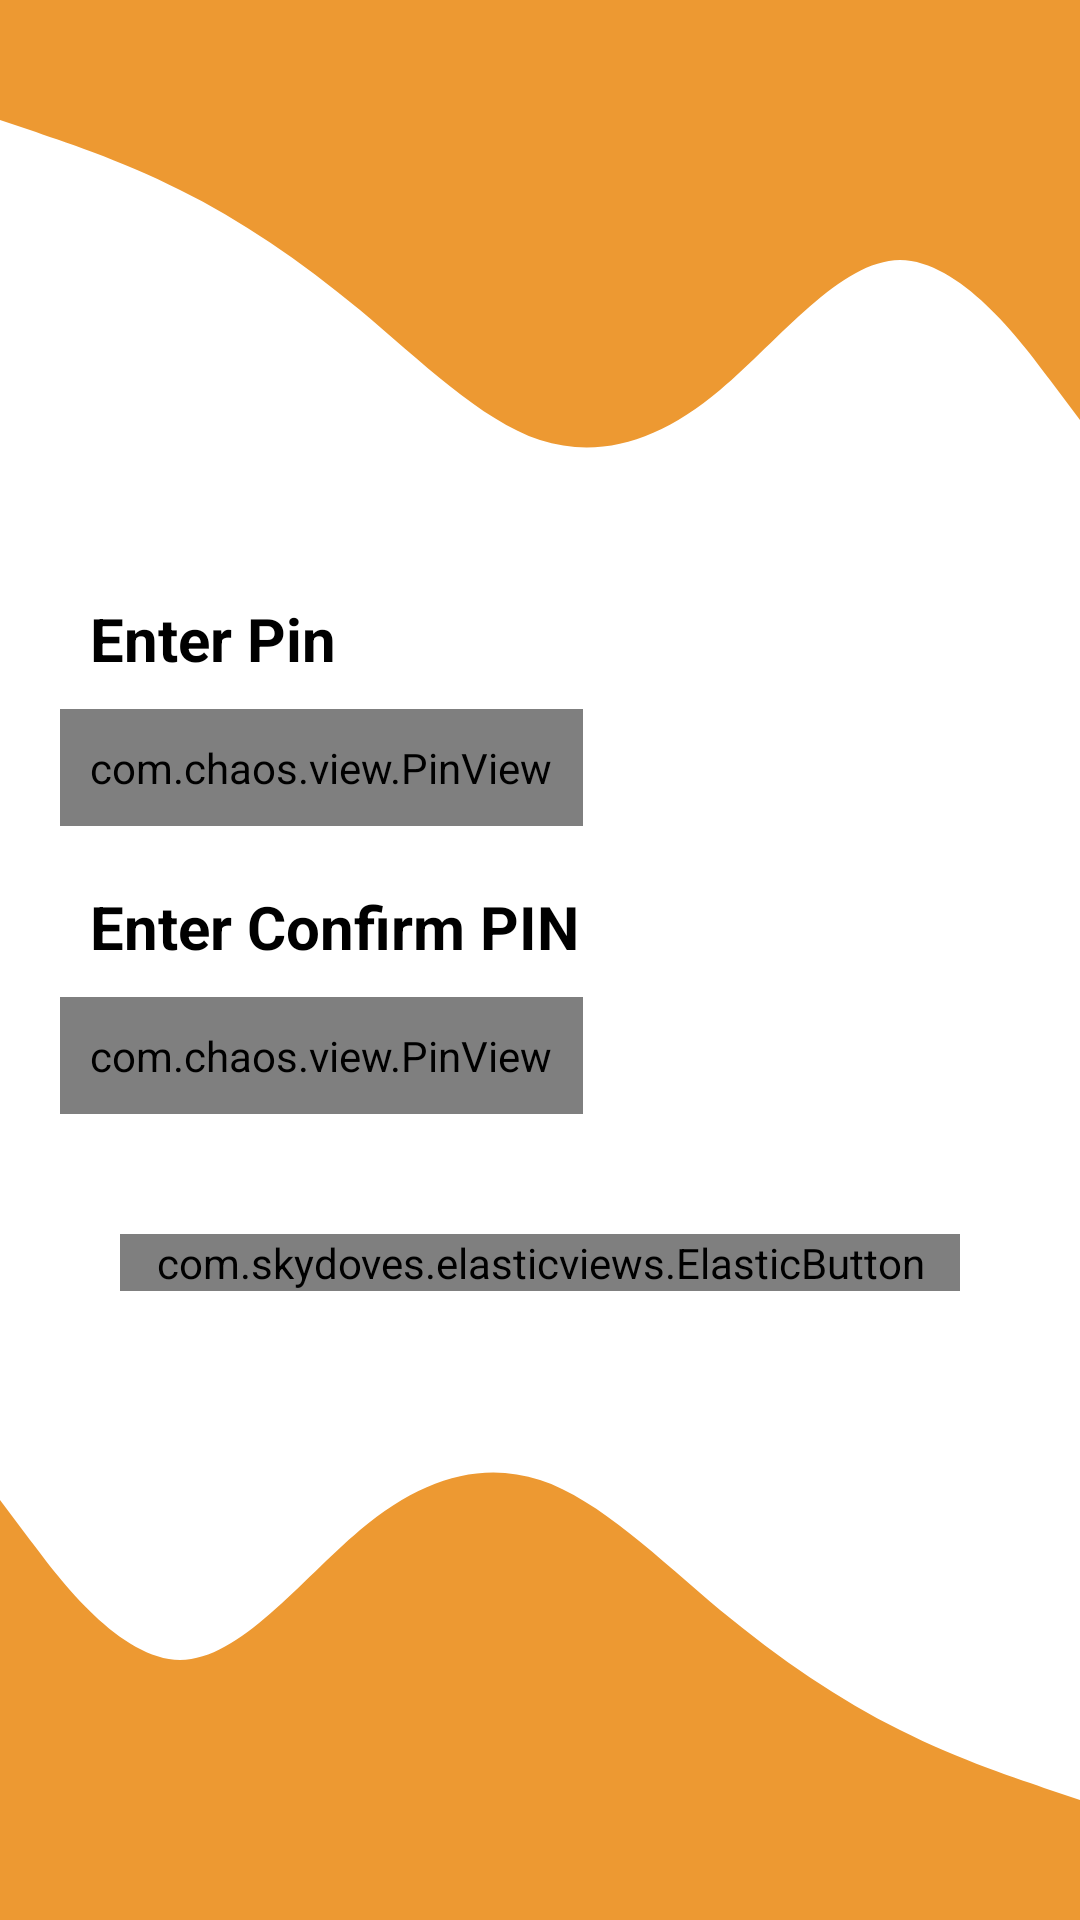

Here is an Android app screen rendered from its layout file. Give the layout XML and the strings, colors and styles it references.
<!-- AndroidManifest.xml: application theme Theme.VISUS -->
<!-- res/layout/activity_pinactivity.xml -->
<?xml version="1.0" encoding="utf-8"?>
<RelativeLayout xmlns:android="http://schemas.android.com/apk/res/android"
    xmlns:app="http://schemas.android.com/apk/res-auto"
    xmlns:tools="http://schemas.android.com/tools"
    android:layout_width="match_parent"
    android:layout_height="match_parent"
    tools:context=".activity.PINActivity">

    <View
        android:layout_width="wrap_content"
        android:layout_height="200dp"
        android:background="@drawable/visuswave"/>

    <LinearLayout
        android:layout_width="match_parent"
        android:layout_height="wrap_content"
        android:layout_marginStart="20dp"
   android:layout_centerInParent="true"
        android:layout_marginEnd="20dp"
        android:backgroundTint="@color/white"
        android:elevation="10dp"
        android:orientation="vertical"
        android:paddingVertical="20dp">

        <LinearLayout
            android:layout_width="match_parent"
            android:layout_height="wrap_content"
            android:orientation="vertical">

            <TextView
                android:id="@+id/top_linear"
                android:layout_width="wrap_content"
                android:layout_height="wrap_content"
                android:layout_marginStart="10dp"
                android:text="Enter Pin"
                android:textColor="@color/black"
                android:textSize="20sp"
                android:textStyle="bold" />

            <com.chaos.view.PinView
                android:id="@+id/otp_view_visus"
                style="@style/PinWidget.PinView"
                android:layout_width="wrap_content"
                android:layout_height="wrap_content"
                android:layout_gravity="start"
                android:layout_marginTop="10dp"
                android:cursorVisible="true"
                android:gravity="start"
                android:inputType="phone"
                android:padding="10dp"
                android:textSize="18sp"
                android:textStyle="bold"
                app:cursorColor="@color/app_red"
                app:cursorWidth="2dp"
                app:hideLineWhenFilled="false"
                app:itemCount="4"
                app:itemHeight="48dp"
                app:itemRadius="20dp"
                app:itemSpacing="5dp"
                app:itemWidth="48dp"
                app:lineColor="@color/app_red"
                app:lineWidth="2dp"
                app:viewType="rectangle" />
        </LinearLayout>

        <LinearLayout
            android:layout_width="match_parent"
            android:layout_height="wrap_content"
            android:layout_marginTop="20dp"
            android:orientation="vertical">

            <TextView
                android:layout_width="wrap_content"
                android:layout_height="wrap_content"
                android:layout_marginStart="10dp"
                android:text="Enter Confirm PIN"
                android:textColor="@color/black"
                android:textSize="20sp"
                android:textStyle="bold" />

            <com.chaos.view.PinView
                android:id="@+id/confirm_otp_view_visus"
                style="@style/PinWidget.PinView"
                android:layout_width="wrap_content"
                android:layout_height="wrap_content"
                android:layout_gravity="start"
                android:layout_marginTop="10dp"
                android:cursorVisible="true"
                android:gravity="start"
                android:inputType="phone"
                android:padding="10dp"
                android:textSize="18sp"
                android:textStyle="bold"
                app:cursorColor="@color/app_red"
                app:cursorWidth="2dp"
                app:hideLineWhenFilled="false"
                app:itemCount="4"
                app:itemHeight="48dp"
                app:itemRadius="20dp"
                app:itemSpacing="5dp"
                app:itemWidth="48dp"
                app:lineColor="@color/app_red"
                app:lineWidth="2dp"
                app:viewType="rectangle" />
        </LinearLayout>


        <com.skydoves.elasticviews.ElasticButton
            android:id="@+id/otp_view_visus_submit"
            android:layout_width="match_parent"
            android:layout_height="wrap_content"
            android:layout_marginStart="20dp"
            android:layout_marginTop="40dp"
            android:layout_marginEnd="20dp"
            android:layout_marginBottom="10dp"
            android:background="@color/app_red"
            android:text="SUBMIT"
            android:textColor="@color/white"
            android:textSize="15sp"
            android:textStyle="bold"
            app:button_duration="150" />
    </LinearLayout>

    <View
        android:layout_width="wrap_content"
        android:layout_height="200dp"
        android:rotation="180"
        android:layout_alignParentBottom="true"
        android:background="@drawable/visuswave"/>

</RelativeLayout>
<!-- resources referenced by this layout -->
<resources>
  <color name="app_red">#da261c</color>
  <color name="black">#FF000000</color>
  <color name="white">#FFFFFFFF</color>
  <!-- drawable visuswave (drawable) -->
  <vector xmlns:android="http://schemas.android.com/apk/res/android"
      android:width="1440dp"
      android:height="320dp"
      android:viewportWidth="1440"
      android:viewportHeight="320">
    <path
        android:pathData="M0,64L40,69.3C80,75 160,85 240,101.3C320,117 400,139 480,165.3C560,192 640,224 720,234.7C800,245 880,235 960,208C1040,181 1120,139 1200,138.7C1280,139 1360,181 1400,202.7L1440,224L1440,0L1400,0C1360,0 1280,0 1200,0C1120,0 1040,0 960,0C880,0 800,0 720,0C640,0 560,0 480,0C400,0 320,0 240,0C160,0 80,0 40,0L0,0Z"
        android:fillColor="#ed9932"/>
  </vector>
  <style name="Theme.VISUS" parent="Theme.MaterialComponents.Light.NoActionBar">
          
          <item name="colorPrimary">@color/app_red</item>
          <item name="colorPrimaryVariant">@color/app_red</item>
          <item name="colorOnPrimary">@color/white</item>
          
          <item name="colorSecondary">@color/teal_200</item>
          <item name="colorSecondaryVariant">@color/teal_700</item>
          <item name="colorOnSecondary">@color/black</item>
          
          <item name="android:statusBarColor" tools:targetApi="l">@color/app_orange</item>
          
      </style>
  <color name="teal_200">#FF03DAC5</color>
  <color name="teal_700">#FF018786</color>
  <color name="app_orange">#ed9932</color>
</resources>
